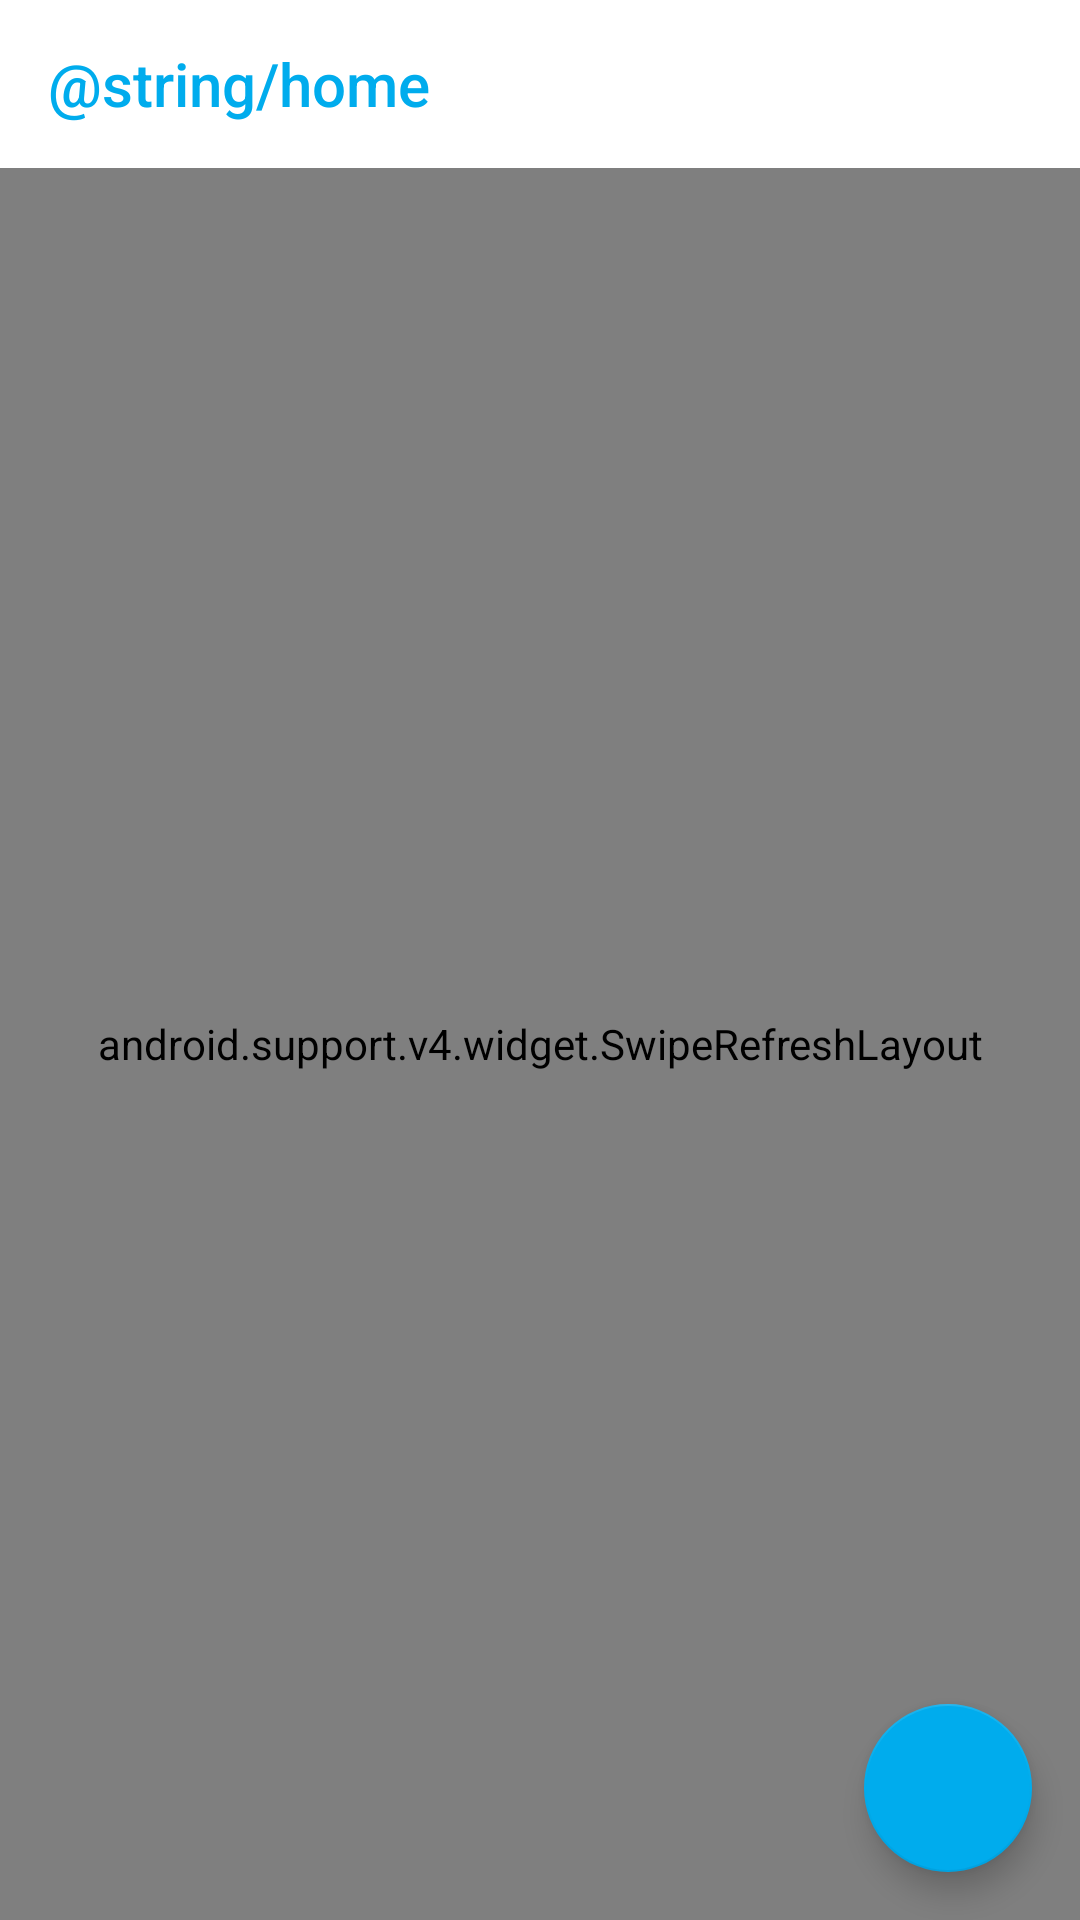

Reconstruct the res/layout file that produces this screen, plus the resources it refers to.
<!-- AndroidManifest.xml: application theme AppTheme -->
<!-- res/layout/activity_timeline.xml -->
<?xml version="1.0" encoding="utf-8"?>
<android.support.constraint.ConstraintLayout xmlns:android="http://schemas.android.com/apk/res/android"
    xmlns:app="http://schemas.android.com/apk/res-auto"
    xmlns:tools="http://schemas.android.com/tools"
    android:layout_width="match_parent"
    android:layout_height="match_parent"
    tools:context=".TimelineActivity"
    android:fitsSystemWindows="true">


    <android.support.v4.widget.SwipeRefreshLayout
        android:id="@+id/swipeContainer"
        android:layout_width="0dp"
        android:layout_height="0dp"
        app:layout_constraintBottom_toBottomOf="parent"
        app:layout_constraintEnd_toEndOf="parent"
        app:layout_constraintStart_toStartOf="parent"
        app:layout_constraintTop_toBottomOf="@id/toolbar">

        <android.support.v7.widget.RecyclerView
            android:id="@+id/rvTweet"
            android:layout_width="0dp"
            android:layout_height="0dp"
            app:layout_constraintBottom_toBottomOf="parent"
            app:layout_constraintEnd_toEndOf="parent"
            app:layout_constraintStart_toStartOf="parent"
            app:layout_constraintTop_toTopOf="parent" />

    </android.support.v4.widget.SwipeRefreshLayout>

    <android.support.v7.widget.Toolbar
        android:id="@+id/toolbar"
        android:layout_width="0dp"
        android:layout_height="wrap_content"
        android:background="@android:color/white"
        android:minHeight="?attr/actionBarSize"
        android:theme="?attr/actionBarTheme"
        app:layout_constraintEnd_toEndOf="parent"
        app:layout_constraintHorizontal_bias="1.0"
        app:layout_constraintStart_toStartOf="parent"
        app:layout_constraintTop_toTopOf="parent"
        app:titleTextColor="@android:color/white">

        <TextView
            android:id="@+id/toolbar_title"
            style="@style/TextAppearance.AppCompat.Widget.ActionBar.Title"
            android:layout_width="wrap_content"
            android:layout_height="wrap_content"
            android:gravity="center"
            android:text="@string/home"
            android:textColor="@color/colorPrimary"
            tools:layout_editor_absoluteX="16dp"
            tools:layout_editor_absoluteY="14dp" />

    </android.support.v7.widget.Toolbar>

    <android.support.design.widget.FloatingActionButton
        android:id="@+id/fab"
        android:layout_width="wrap_content"
        android:layout_height="wrap_content"
        android:layout_marginEnd="16dp"
        android:layout_marginBottom="16dp"
        android:src="@drawable/vector_compose_fab"
        app:backgroundTint="@color/colorPrimary"
        app:fabSize="auto"
        app:layout_constraintBottom_toBottomOf="@+id/swipeContainer"
        app:layout_constraintEnd_toEndOf="@+id/swipeContainer" />



</android.support.constraint.ConstraintLayout>
<!-- resources referenced by this layout -->
<resources>
  <color name="colorPrimary">#00aced</color>
  <style name="AppTheme" parent="AppBaseTheme">
          
      </style>
  <style name="AppBaseTheme" parent="Theme.AppCompat.Light.NoActionBar">
          
          <item name="colorPrimary">@color/colorPrimary</item>
          <item name="colorPrimaryDark">@color/colorPrimaryDark</item>
          <item name="colorAccent">@color/colorBackground</item>
          <item name="colorBackgroundFloating">@color/colorTwitterExtraLightGray</item>
          <item name="android:windowContentTransitions">true</item>
      </style>
  <color name="colorPrimaryDark">#0084b4</color>
  <color name="colorBackground">#c0deed</color>
  <color name="colorTwitterExtraLightGray">#E1E8ED</color>
</resources>
